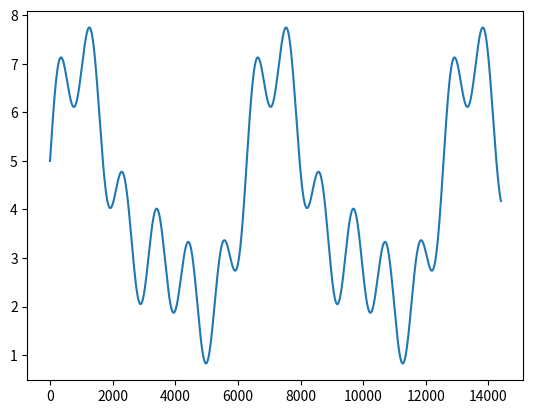

Write Python code to recreate this figure.
import math
import matplotlib.pyplot as plt
import numpy as np

time_step_size = 5
timed_y_list = []
x_list = []
y_list = []
for xx in range(0, 14400, 1):
    x = xx/1000.0
    y = 2.0 * math.sin(x) + math.sin(2.0*x)+math.sin(6.0*x)+math.cos(x) + 4.0
    timed_y_list.append(y)

timed_y_data = np.array(timed_y_list)
print(timed_y_data)
np.savetxt("timed_y_data.csv", timed_y_data, delimiter=',')

for xx in range(len(timed_y_list)-time_step_size):
    x_list.append(timed_y_list[xx:xx+time_step_size])
    y_list.append(timed_y_list[xx+time_step_size])

x_np = np.array(x_list)
y_np = np.array(y_list)
print(x_np)
print(y_np)

np.savetxt("x_data.csv", x_np, delimiter=',')
np.savetxt("y_data.csv", y_np, delimiter=',')


fig, ax = plt.subplots()
ax.plot(timed_y_data)
plt.savefig("timed_y_data.png")
